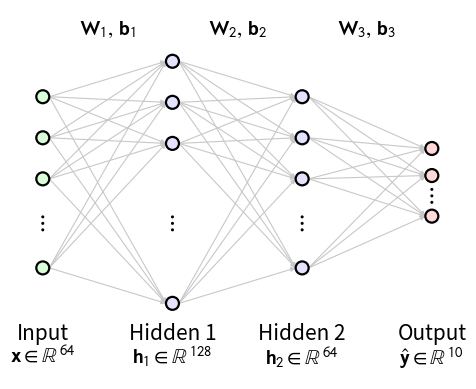

The script that saved this image:
"""64 -> 128 -> 64 -> 10 network; column height grows with the layer size.

Height of a column = H_MAX * (n / n_max) ** POWER
  POWER = 1.0 -> strictly proportional (output layer becomes tiny)
  POWER = 0.5 -> proportional to sqrt(n)  (default; readable for 10 vs 128)

Run:  python3 make_ann_scaled.py     (needs matplotlib)
"""
import matplotlib
matplotlib.use("Agg")
import matplotlib.pyplot as plt
from matplotlib.patches import Circle, FancyArrowPatch

matplotlib.rcParams["svg.fonttype"] = "path"
matplotlib.rcParams["mathtext.fontset"] = "stixsans"

POWER = 0.5
H_MAX = 5.6          # height of the tallest column (128 units)
R = 0.15             # neuron radius
X_GAP = 3.0
STEP = 0.95          # vertical distance between the displayed top neurons

# (name, math label, fill colour, layer size)
layers = [
    ("Input",    r"$\mathbf{x}\in\mathbb{R}^{64}$",       "#d9ffd9", 64),
    ("Hidden 1", r"$\mathbf{h}_1\in\mathbb{R}^{128}$",    "#e3e3ff", 128),
    ("Hidden 2", r"$\mathbf{h}_2\in\mathbb{R}^{64}$",     "#e3e3ff", 64),
    ("Output",   r"$\hat{\mathbf{y}}\in\mathbb{R}^{10}$", "#ffd9d9", 10),
]
weight_labels = [
    r"$\mathbf{W}_1,\,\mathbf{b}_1$",
    r"$\mathbf{W}_2,\,\mathbf{b}_2$",
    r"$\mathbf{W}_3,\,\mathbf{b}_3$",
]

n_max = max(l[3] for l in layers)


def column(height):
    """Neuron y-positions and ellipsis centre for a column of the given height,
    centred on y = 0: top neurons, an ellipsis, then one neuron at the bottom."""
    top, bottom = height / 2, -height / 2
    n_top = 3 if height >= 3.0 else 2
    ys = [top - i * min(STEP, 0.4 * height) for i in range(n_top)] + [bottom]
    dots_y = (ys[n_top - 1] + bottom) / 2
    return ys, dots_y


cols = []
for name, math, fill, n in layers:
    h = H_MAX * (n / n_max) ** POWER
    ys, dots_y = column(h)
    cols.append((ys, dots_y, h))

fig, ax = plt.subplots(figsize=(10, 4.8))
ax.set_aspect("equal")
ax.axis("off")
xs = [i * X_GAP for i in range(len(layers))]

# edges
for li in range(len(layers) - 1):
    for y1 in cols[li][0]:
        for y2 in cols[li + 1][0]:
            ax.add_patch(FancyArrowPatch(
                (xs[li] + R, y1), (xs[li + 1] - R, y2),
                arrowstyle="-|>", mutation_scale=7, lw=0.8,
                color="#c8c8c8", shrinkA=0, shrinkB=0, zorder=1))

# neurons and ellipses
for li, (name, math, fill, n) in enumerate(layers):
    x = xs[li]
    ys, dots_y, h = cols[li]
    for y in ys:
        ax.add_patch(Circle((x, y), R, facecolor=fill, edgecolor="black", lw=1.6, zorder=3))
    for dy in (-0.15, 0, 0.15):
        ax.add_patch(Circle((x, dots_y + dy), 0.035, facecolor="black", zorder=3))

# labels: same baseline for every column, below the tallest one
y_label = -H_MAX / 2 - 0.45
for li, (name, math, fill, n) in enumerate(layers):
    ax.text(xs[li], y_label, name, ha="center", va="top", fontsize=15)
    ax.text(xs[li], y_label - 0.5, math, ha="center", va="top", fontsize=15)

for li, lab in enumerate(weight_labels):
    ax.text((xs[li] + xs[li + 1]) / 2, H_MAX / 2 + 0.5, lab,
            ha="center", va="bottom", fontsize=15)

ax.set_xlim(-0.6, xs[-1] + 0.6)
ax.set_ylim(y_label - 1.3, H_MAX / 2 + 1.2)

fig.savefig("ann_2hidden_scaled.svg", bbox_inches="tight", pad_inches=0.05, transparent=True)
fig.savefig("ann_2hidden_scaled_preview.png", bbox_inches="tight", pad_inches=0.05, dpi=130, facecolor="white")
print("heights:", [round(c[2], 2) for c in cols])
